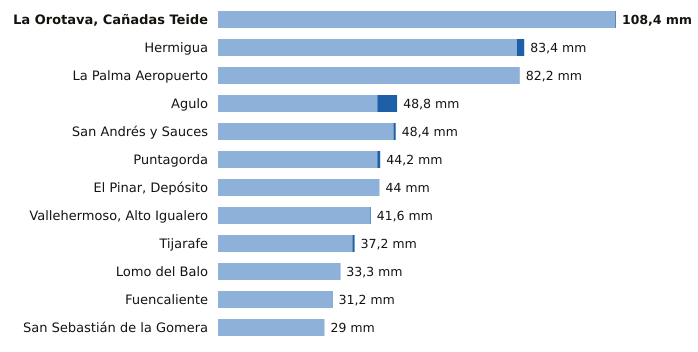

The file beside this chart, header and first rows:
estacion, provincia, indicativo, mm_6_dias_anteriores, mm_hoy, mm_7_dias, horas_de_hoy
La Orotava, Cañadas Teide, Santa Cruz de Tenerife, C406G, 108.2, 0.2, 108.4, 2
Hermigua, Santa Cruz de Tenerife, C328W, 81.4, 2.0, 83.4, 3
La Palma Aeropuerto, Santa Cruz de Tenerife, C139E, 82.2, 0.0, 82.2, 2
Agulo, Santa Cruz de Tenerife, C317B, 43.4, 5.4, 48.8, 3
San Andrés y Sauces, Santa Cruz de Tenerife, C148F, 47.8, 0.6, 48.4, 2
Puntagorda, Santa Cruz de Tenerife, C117A, 43.4, 0.8, 44.2, 3
El Pinar, Depósito, Santa Cruz de Tenerife, C916Q, 44.0, 0.0, 44.0, 2
Vallehermoso, Alto Igualero, Santa Cruz de Tenerife, C314Z, 41.4, 0.2, 41.6, 3
Tijarafe, Santa Cruz de Tenerife, C117Z, 36.6, 0.6, 37.2, 2
Lomo del Balo, Santa Cruz de Tenerife, C419L, 33.2, 0.1, 33.3, 2
Fuencaliente, Santa Cruz de Tenerife, C129V, 31.0, 0.2, 31.2, 2
San Sebastián de la Gomera, Santa Cruz de Tenerife, C329Z, 29.0, 0.0, 29.0, 2
